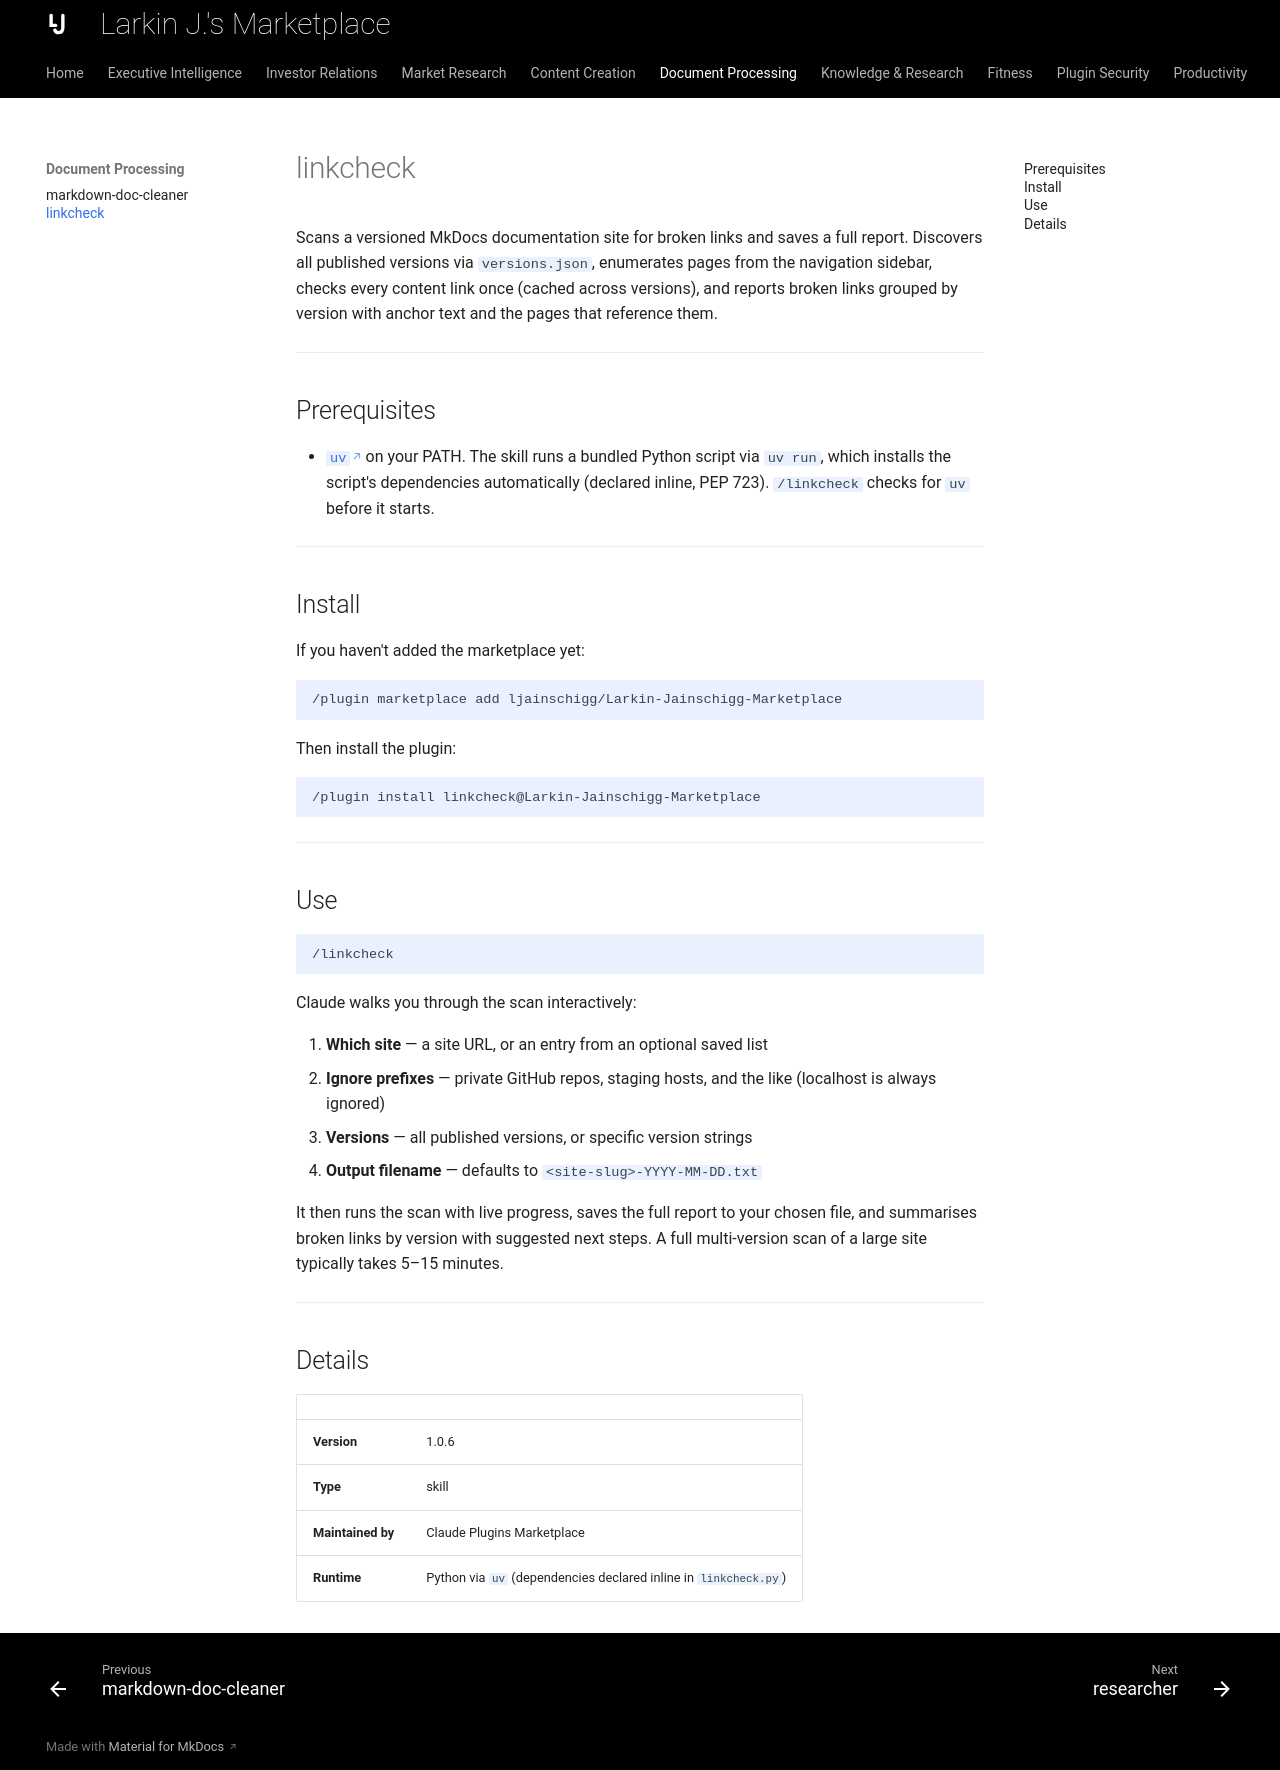

repository: ljainschigg/Larkin-Jainschigg-Marketplace · page: skills/linkcheck/index.html · generator: mkdocs

---
description: "Check a documentation site for broken links and get a report of what needs fixing."
---

# linkcheck

Scans a versioned MkDocs documentation site for broken links and saves a full report. Discovers all published versions via `versions.json`, enumerates pages from the navigation sidebar, checks every content link once (cached across versions), and reports broken links grouped by version with anchor text and the pages that reference them.

---

## Prerequisites

- [`uv`](https://docs.astral.sh/uv/) on your PATH. The skill runs a bundled Python script via `uv run`, which installs the script's dependencies automatically (declared inline, PEP 723). `/linkcheck` checks for `uv` before it starts.

---

## Install

If you haven't added the marketplace yet:

```
/plugin marketplace add ljainschigg/Larkin-Jainschigg-Marketplace
```

Then install the plugin:

```
/plugin install linkcheck@Larkin-Jainschigg-Marketplace
```

---

## Use

```
/linkcheck
```

Claude walks you through the scan interactively:

1. **Which site** — a site URL, or an entry from an optional saved list
2. **Ignore prefixes** — private GitHub repos, staging hosts, and the like (localhost is always ignored)
3. **Versions** — all published versions, or specific version strings
4. **Output filename** — defaults to `<site-slug>-YYYY-MM-DD.txt`

It then runs the scan with live progress, saves the full report to your chosen file, and summarises broken links by version with suggested next steps. A full multi-version scan of a large site typically takes 5–15 minutes.

---

## Details

| | |
|---|---|
| **Version** | 1.0.6 |
| **Type** | skill |
| **Maintained by** | Claude Plugins Marketplace |
| **Runtime** | Python via `uv` (dependencies declared inline in `linkcheck.py`) |
